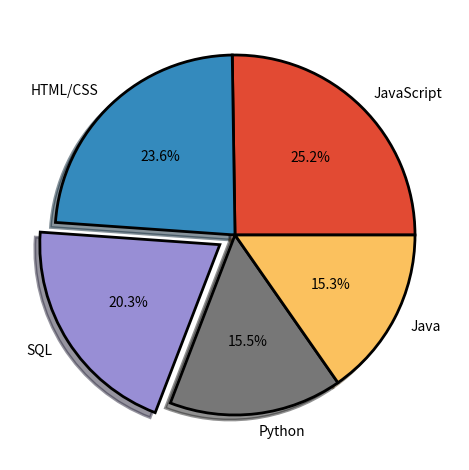

The matplotlib source for this figure:
import csv
import numpy as np
import pandas as pd
from collections import Counter
from matplotlib import pyplot as plt
plt.style.use('ggplot')

slices = [59219, 55466, 47544, 36443, 35917,]
label = ['JavaScript', 'HTML/CSS', 'SQL', 'Python', 'Java']
explode =[0,0,0.1,0,0]

plt.pie(slices,labels=label,explode=explode,  autopct='%1.1f%%',
        wedgeprops={'edgecolor': 'black', 'linewidth': 2},
        shadow=True, radius=1)


# plt.legend()
plt.tight_layout()
# plt.grid(color='k', linestyle='-.', linewidth=1)
# plt.grid(True)
plt.savefig('pie.png')
plt.show()